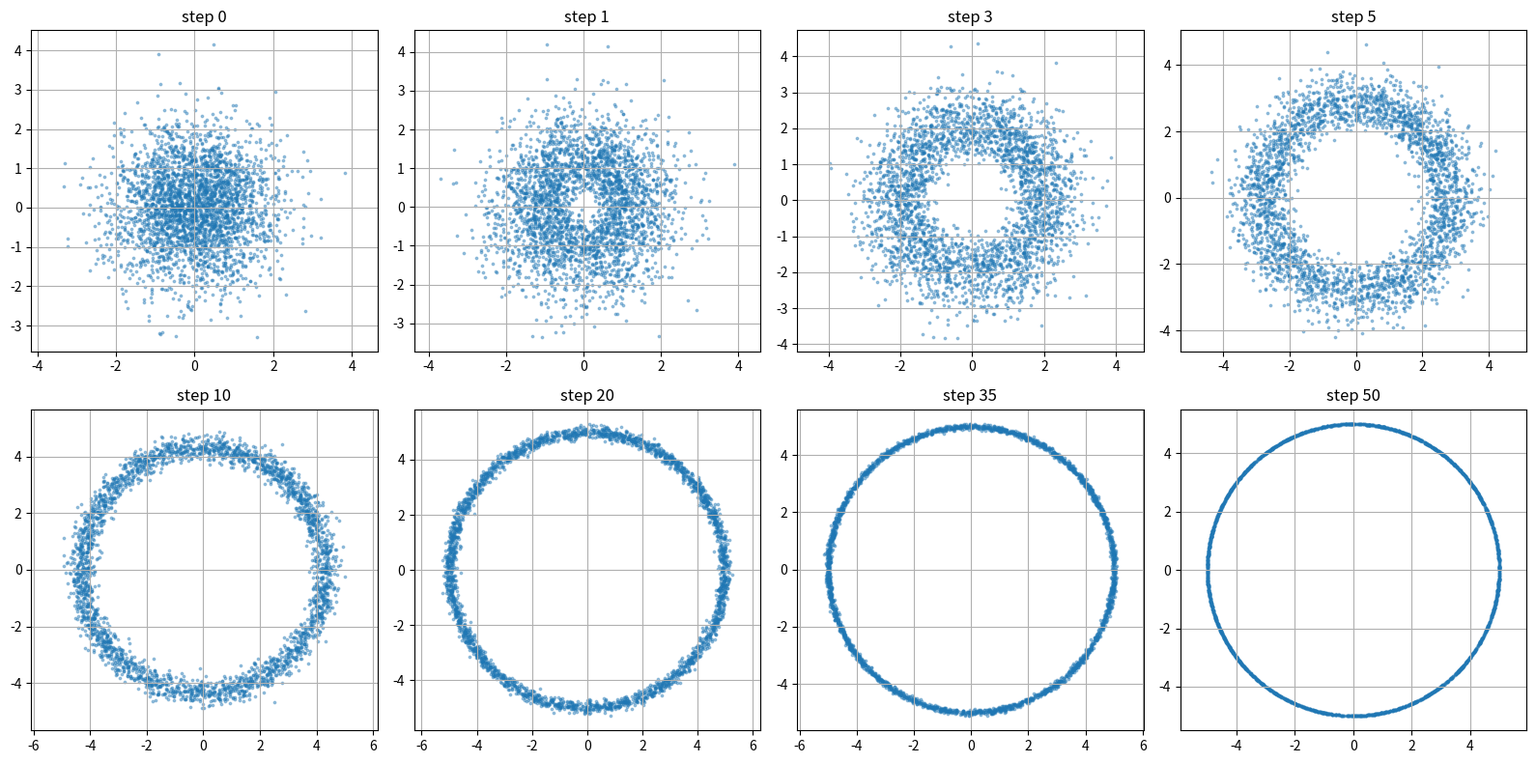

The matplotlib source for this figure:
import numpy as np
import matplotlib.pyplot as plt

def sample_circle_ddpm_style(
    n=1024,
    R=5.0,
    steps=50,
    noise_scale=0.15,
    eps=1e-8,
    return_trajectory=False
):
    """
    模拟DDPM圆周采样。

    参数:
        n: 采样点数
        R: 圆周半径
        steps: 去噪步数
        noise_scale: 反向过程中的噪声强度
        eps: 防止除零
        return_trajectory: 是否返回整个采样轨迹
    """
    x = np.random.randn(n, 2).astype(np.float32)

    trajectories = [x.copy()]
    for i in range(steps):
        progress = (i + 1) / steps
        norm = np.linalg.norm(x, axis=1, keepdims=True)
        x0_hat = R * x / (norm + eps)
        gamma = 0.05 + 0.95 * progress
        sigma = noise_scale * (1.0 - progress)
        noise = np.random.randn(n, 2).astype(np.float32)
        x = (1.0 - gamma) * x + gamma * x0_hat + sigma * noise

        trajectories.append(x.copy())

    if return_trajectory:
        return x.astype(np.float32), np.array(trajectories)

    return x.astype(np.float32)

x, traj = sample_circle_ddpm_style(
    n=3000,
    R=5.0,
    steps=50,
    noise_scale=0.15,
    return_trajectory=True
)

show_steps = [0, 1, 3, 5, 10, 20, 35, 50]

plt.figure(figsize=(16, 8))

for idx, s in enumerate(show_steps):
    plt.subplot(2, 4, idx + 1)
    xs = traj[s]
    plt.scatter(xs[:, 0], xs[:, 1], s=3, alpha=0.4)
    plt.xlim(-7, 7)
    plt.ylim(-7, 7)
    plt.axis("equal")
    plt.grid()
    plt.title(f"step {s}")

plt.tight_layout()

plt.savefig('ddpm_imitat.png', dpi=600)
plt.show()
